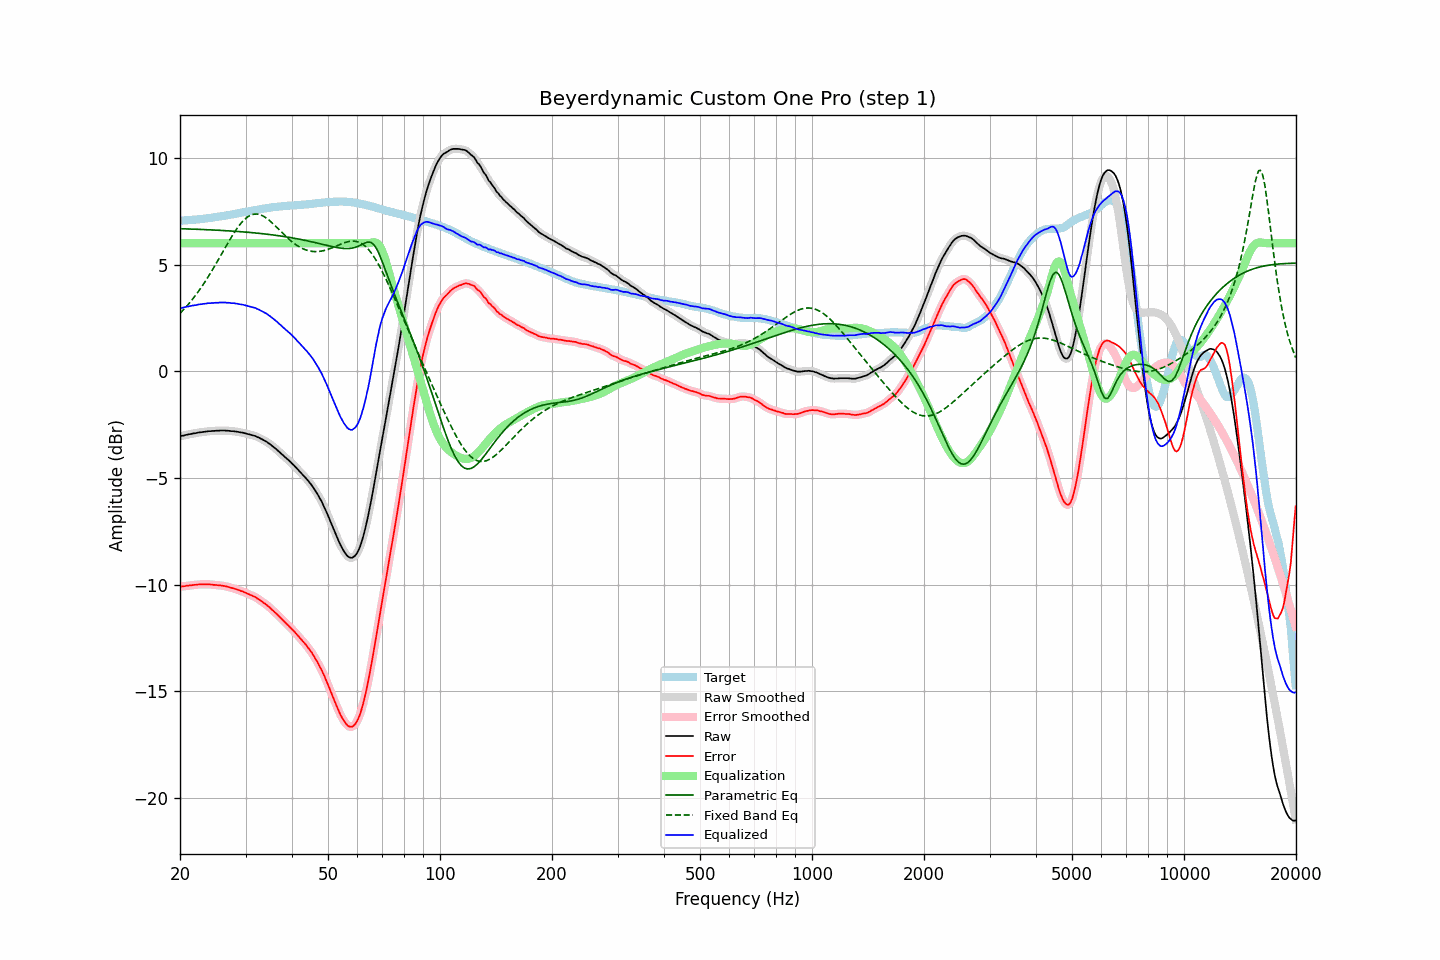

The table this chart was drawn from, first rows:
frequency, raw, error, smoothed, error_smoothed, equalization, parametric_eq, fixed_band_eq, equalized_raw, equalized_smoothed, target
20.00, -3.05, -10.10, -3.05, -10.10, 6.00, 6.68, 2.71, 2.95, 2.95, 7.05
20.20, -3.03, -10.08, -3.03, -10.09, 6.00, 6.68, 2.79, 2.97, 2.97, 7.05
20.40, -3.02, -10.08, -3.01, -10.08, 6.00, 6.67, 2.87, 2.98, 2.99, 7.06
20.61, -3.00, -10.07, -3.00, -10.07, 6.00, 6.67, 2.95, 3.00, 3.00, 7.07
20.81, -2.98, -10.05, -2.98, -10.06, 6.00, 6.67, 3.03, 3.02, 3.02, 7.07
21.02, -2.97, -10.05, -2.97, -10.05, 6.00, 6.67, 3.12, 3.03, 3.03, 7.08
21.23, -2.95, -10.03, -2.95, -10.04, 6.00, 6.66, 3.21, 3.05, 3.05, 7.08
21.44, -2.94, -10.03, -2.94, -10.03, 6.00, 6.66, 3.30, 3.06, 3.06, 7.09
21.66, -2.92, -10.02, -2.92, -10.02, 6.00, 6.66, 3.39, 3.08, 3.08, 7.10
21.87, -2.91, -10.01, -2.91, -10.01, 6.00, 6.66, 3.49, 3.09, 3.09, 7.10
22.09, -2.90, -10.01, -2.89, -10.00, 6.00, 6.65, 3.59, 3.10, 3.11, 7.11
22.31, -2.88, -10.00, -2.88, -10.00, 6.00, 6.65, 3.69, 3.12, 3.12, 7.12
22.54, -2.87, -9.99, -2.87, -9.99, 6.00, 6.65, 3.80, 3.13, 3.13, 7.12
22.76, -2.86, -9.99, -2.86, -9.99, 6.00, 6.65, 3.91, 3.14, 3.14, 7.13
22.99, -2.85, -9.99, -2.85, -9.99, 6.00, 6.64, 4.02, 3.15, 3.15, 7.14
23.22, -2.84, -9.99, -2.84, -9.99, 6.00, 6.64, 4.13, 3.16, 3.16, 7.15
23.45, -2.83, -9.99, -2.83, -9.99, 6.00, 6.64, 4.24, 3.17, 3.17, 7.16
23.69, -2.82, -9.99, -2.82, -9.99, 6.00, 6.63, 4.36, 3.18, 3.18, 7.17
23.92, -2.81, -9.99, -2.81, -9.99, 6.00, 6.63, 4.48, 3.19, 3.19, 7.18
24.16, -2.81, -10.00, -2.81, -9.99, 6.00, 6.63, 4.61, 3.19, 3.19, 7.19
24.40, -2.80, -9.99, -2.80, -10.00, 6.00, 6.62, 4.73, 3.20, 3.20, 7.20
24.65, -2.80, -10.01, -2.80, -10.01, 6.00, 6.62, 4.86, 3.20, 3.20, 7.22
24.89, -2.79, -10.01, -2.79, -10.02, 6.00, 6.61, 4.99, 3.21, 3.21, 7.23
25.14, -2.79, -10.02, -2.79, -10.02, 6.00, 6.61, 5.12, 3.21, 3.21, 7.23
25.39, -2.79, -10.03, -2.78, -10.03, 6.00, 6.61, 5.25, 3.21, 3.22, 7.24
25.65, -2.78, -10.03, -2.78, -10.04, 6.00, 6.60, 5.38, 3.22, 3.22, 7.25
25.91, -2.78, -10.05, -2.78, -10.05, 6.00, 6.60, 5.51, 3.22, 3.22, 7.27
26.16, -2.78, -10.06, -2.78, -10.06, 6.00, 6.59, 5.64, 3.22, 3.22, 7.28
26.43, -2.78, -10.07, -2.78, -10.07, 6.00, 6.59, 5.78, 3.22, 3.22, 7.29
26.69, -2.79, -10.09, -2.78, -10.09, 6.00, 6.59, 5.91, 3.21, 3.22, 7.30
26.96, -2.79, -10.11, -2.79, -10.11, 6.00, 6.58, 6.04, 3.21, 3.21, 7.32
27.23, -2.80, -10.13, -2.80, -10.13, 6.00, 6.58, 6.16, 3.20, 3.20, 7.33
27.50, -2.81, -10.16, -2.80, -10.15, 6.00, 6.57, 6.29, 3.19, 3.20, 7.35
27.77, -2.81, -10.17, -2.81, -10.17, 6.00, 6.57, 6.41, 3.19, 3.19, 7.36
28.05, -2.82, -10.19, -2.82, -10.19, 6.00, 6.56, 6.53, 3.18, 3.18, 7.38
28.33, -2.83, -10.21, -2.83, -10.21, 6.00, 6.56, 6.64, 3.17, 3.17, 7.39
28.62, -2.84, -10.24, -2.84, -10.24, 6.00, 6.55, 6.75, 3.16, 3.16, 7.40
28.90, -2.86, -10.27, -2.85, -10.27, 6.00, 6.54, 6.85, 3.14, 3.15, 7.41
29.19, -2.87, -10.30, -2.87, -10.30, 6.00, 6.54, 6.94, 3.13, 3.13, 7.43
29.48, -2.88, -10.32, -2.88, -10.32, 6.00, 6.53, 7.03, 3.12, 3.12, 7.44
29.78, -2.90, -10.36, -2.90, -10.36, 6.00, 6.53, 7.10, 3.10, 3.10, 7.46
30.08, -2.92, -10.39, -2.92, -10.39, 6.00, 6.52, 7.17, 3.08, 3.08, 7.47
30.38, -2.94, -10.42, -2.94, -10.42, 6.00, 6.51, 7.23, 3.06, 3.06, 7.49
30.68, -2.96, -10.45, -2.96, -10.46, 6.00, 6.51, 7.28, 3.04, 3.04, 7.50
30.99, -2.98, -10.49, -2.98, -10.49, 6.00, 6.50, 7.32, 3.02, 3.02, 7.51
31.30, -3.00, -10.52, -3.00, -10.52, 6.00, 6.49, 7.34, 3.00, 3.00, 7.52
31.61, -3.02, -10.56, -3.02, -10.56, 6.00, 6.49, 7.36, 2.98, 2.98, 7.54
31.93, -3.04, -10.59, -3.04, -10.60, 6.00, 6.48, 7.37, 2.96, 2.96, 7.55
32.24, -3.08, -10.65, -3.07, -10.64, 6.00, 6.47, 7.37, 2.92, 2.93, 7.57
32.57, -3.11, -10.69, -3.11, -10.69, 6.00, 6.46, 7.35, 2.89, 2.89, 7.58
32.89, -3.15, -10.74, -3.15, -10.74, 6.00, 6.46, 7.33, 2.85, 2.85, 7.60
33.22, -3.19, -10.79, -3.19, -10.79, 6.00, 6.45, 7.30, 2.81, 2.81, 7.60
33.55, -3.23, -10.85, -3.23, -10.85, 6.00, 6.44, 7.26, 2.77, 2.77, 7.62
33.89, -3.27, -10.90, -3.27, -10.90, 6.00, 6.43, 7.21, 2.73, 2.73, 7.63
34.23, -3.31, -10.96, -3.31, -10.96, 6.00, 6.42, 7.16, 2.69, 2.69, 7.65
34.57, -3.37, -11.02, -3.36, -11.02, 6.00, 6.41, 7.10, 2.63, 2.64, 7.66
34.92, -3.42, -11.08, -3.42, -11.09, 6.00, 6.41, 7.04, 2.58, 2.58, 7.66
35.27, -3.48, -11.16, -3.48, -11.16, 6.00, 6.40, 6.97, 2.52, 2.52, 7.68
35.62, -3.54, -11.23, -3.54, -11.23, 6.00, 6.39, 6.91, 2.46, 2.46, 7.69
35.97, -3.60, -11.30, -3.60, -11.30, 6.00, 6.38, 6.83, 2.40, 2.40, 7.70
... 635 more rows
